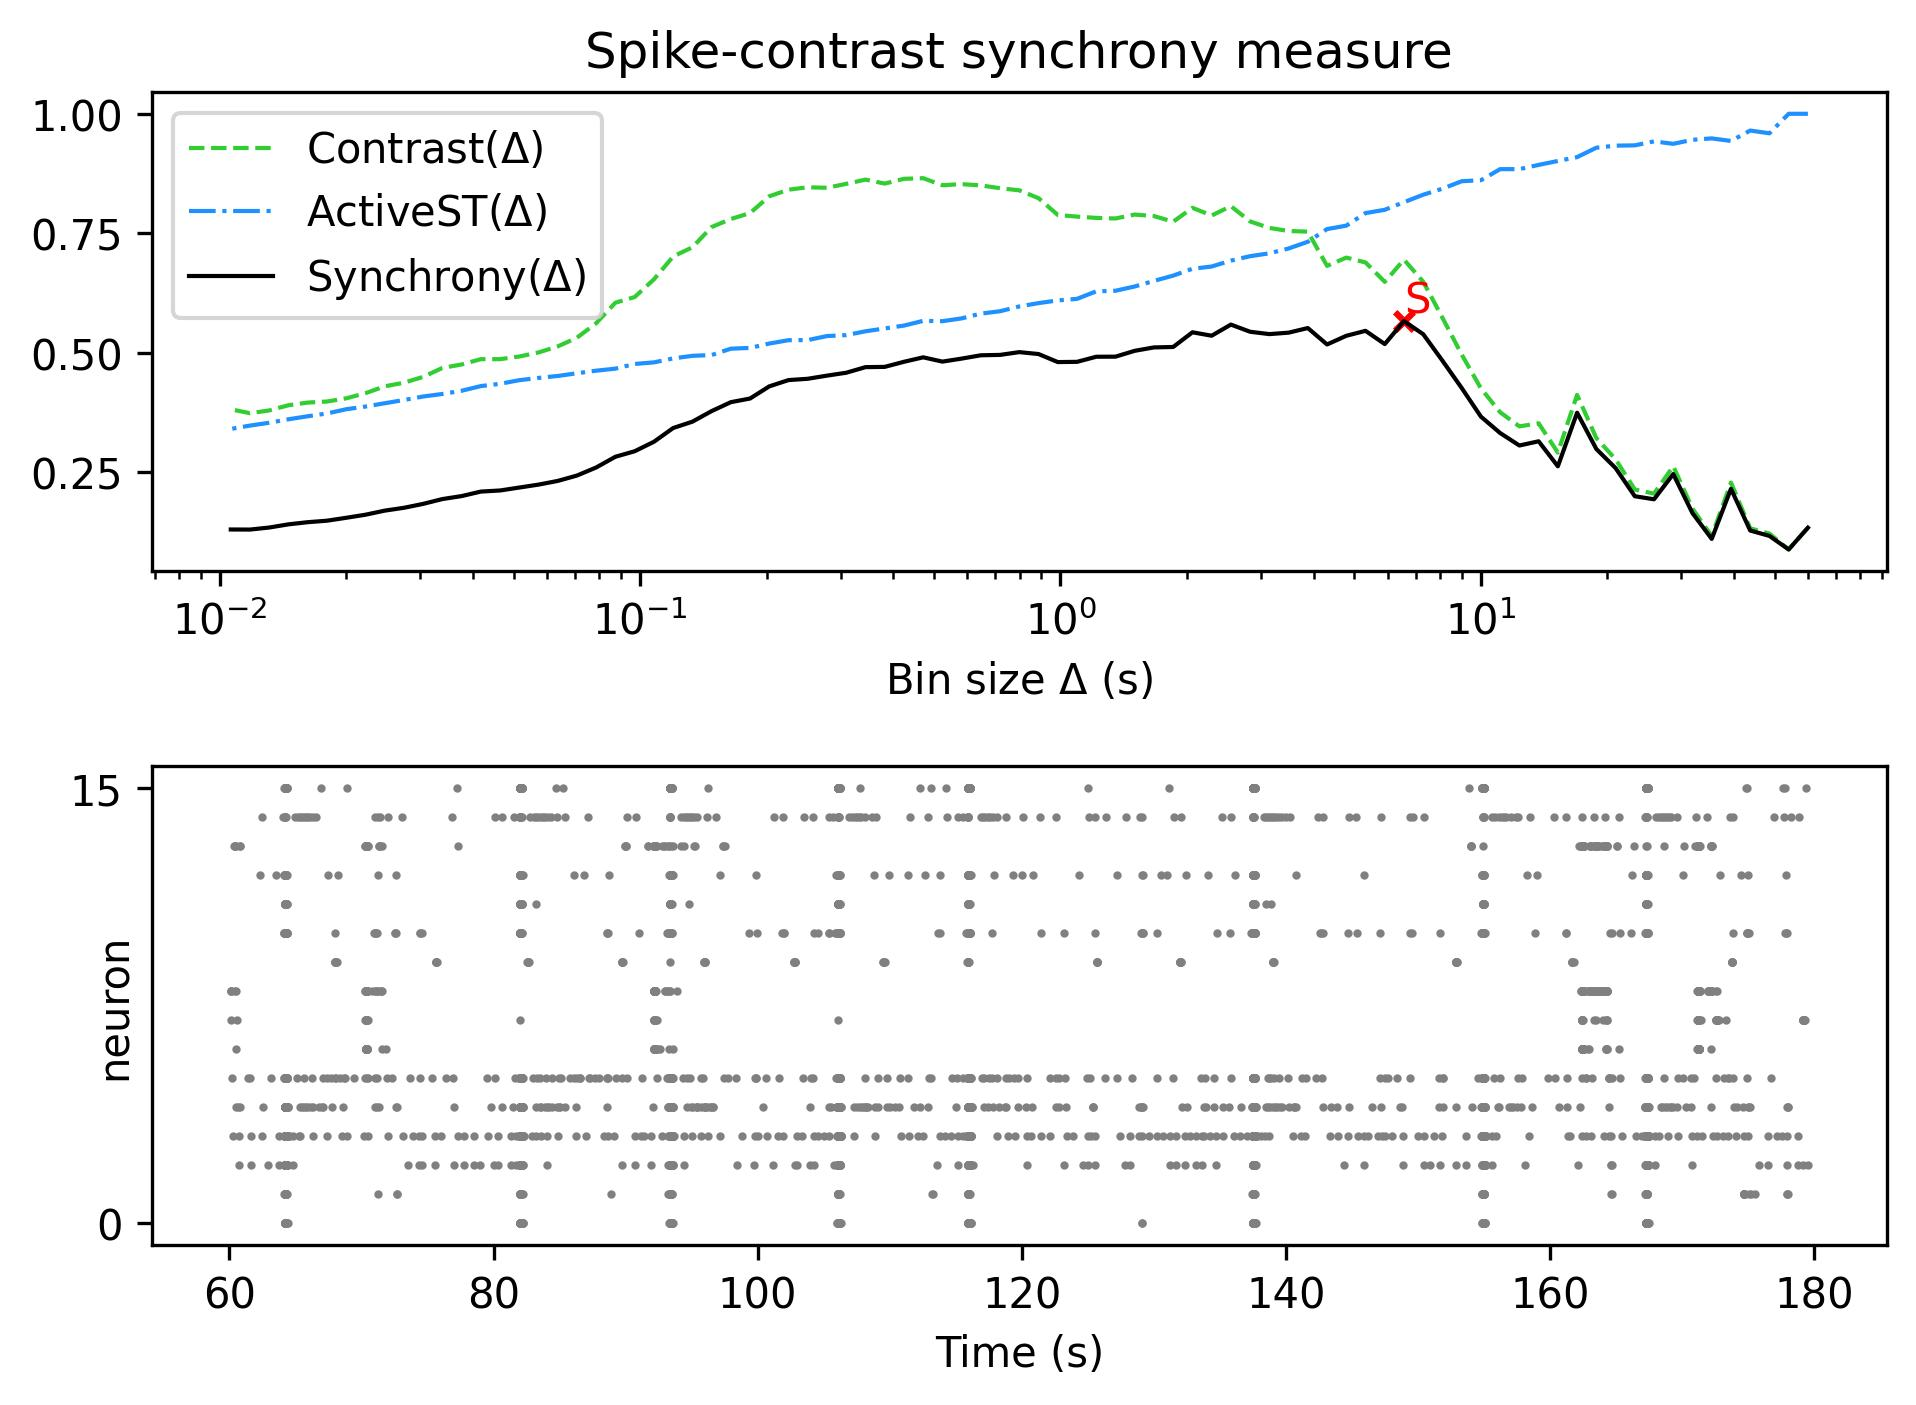

Source data for this figure (header and first rows):
, Spike-contrast (60.0 s), Spike-contrast (54.0 s), Spike-contrast (48.6 s), Spike-contrast (43.74 s), Spike-contrast (39.366 s), Spike-contrast (35.429 s), Spike-contrast (31.886 s), Spike-contrast (28.698 s), Spike-contrast (25.828 s), Spike-contrast (23.245 s), Spike-contrast (20.921 s), Spike-contrast (18.829 s), Spike-contrast (16.946 s), Spike-contrast (15.251 s), Spike-contrast (13.726 s), Spike-contrast (12.353 s), Spike-contrast (11.118 s), Spike-contrast (10.006 s), Spike-contrast (9.006 s), Spike-contrast (8.105 s), Spike-contrast (7.295 s), Spike-contrast (6.565 s), Spike-contrast (5.909 s)
0, 0.1335, 0.08791, 0.1163, 0.1276, 0.215, 0.11, 0.1639, 0.2458, 0.193, 0.1994, 0.2584, 0.2983, 0.3742, 0.262, 0.3144, 0.3056, 0.3316, 0.366, 0.426, 0.4831, 0.5385, 0.566, 0.5179
